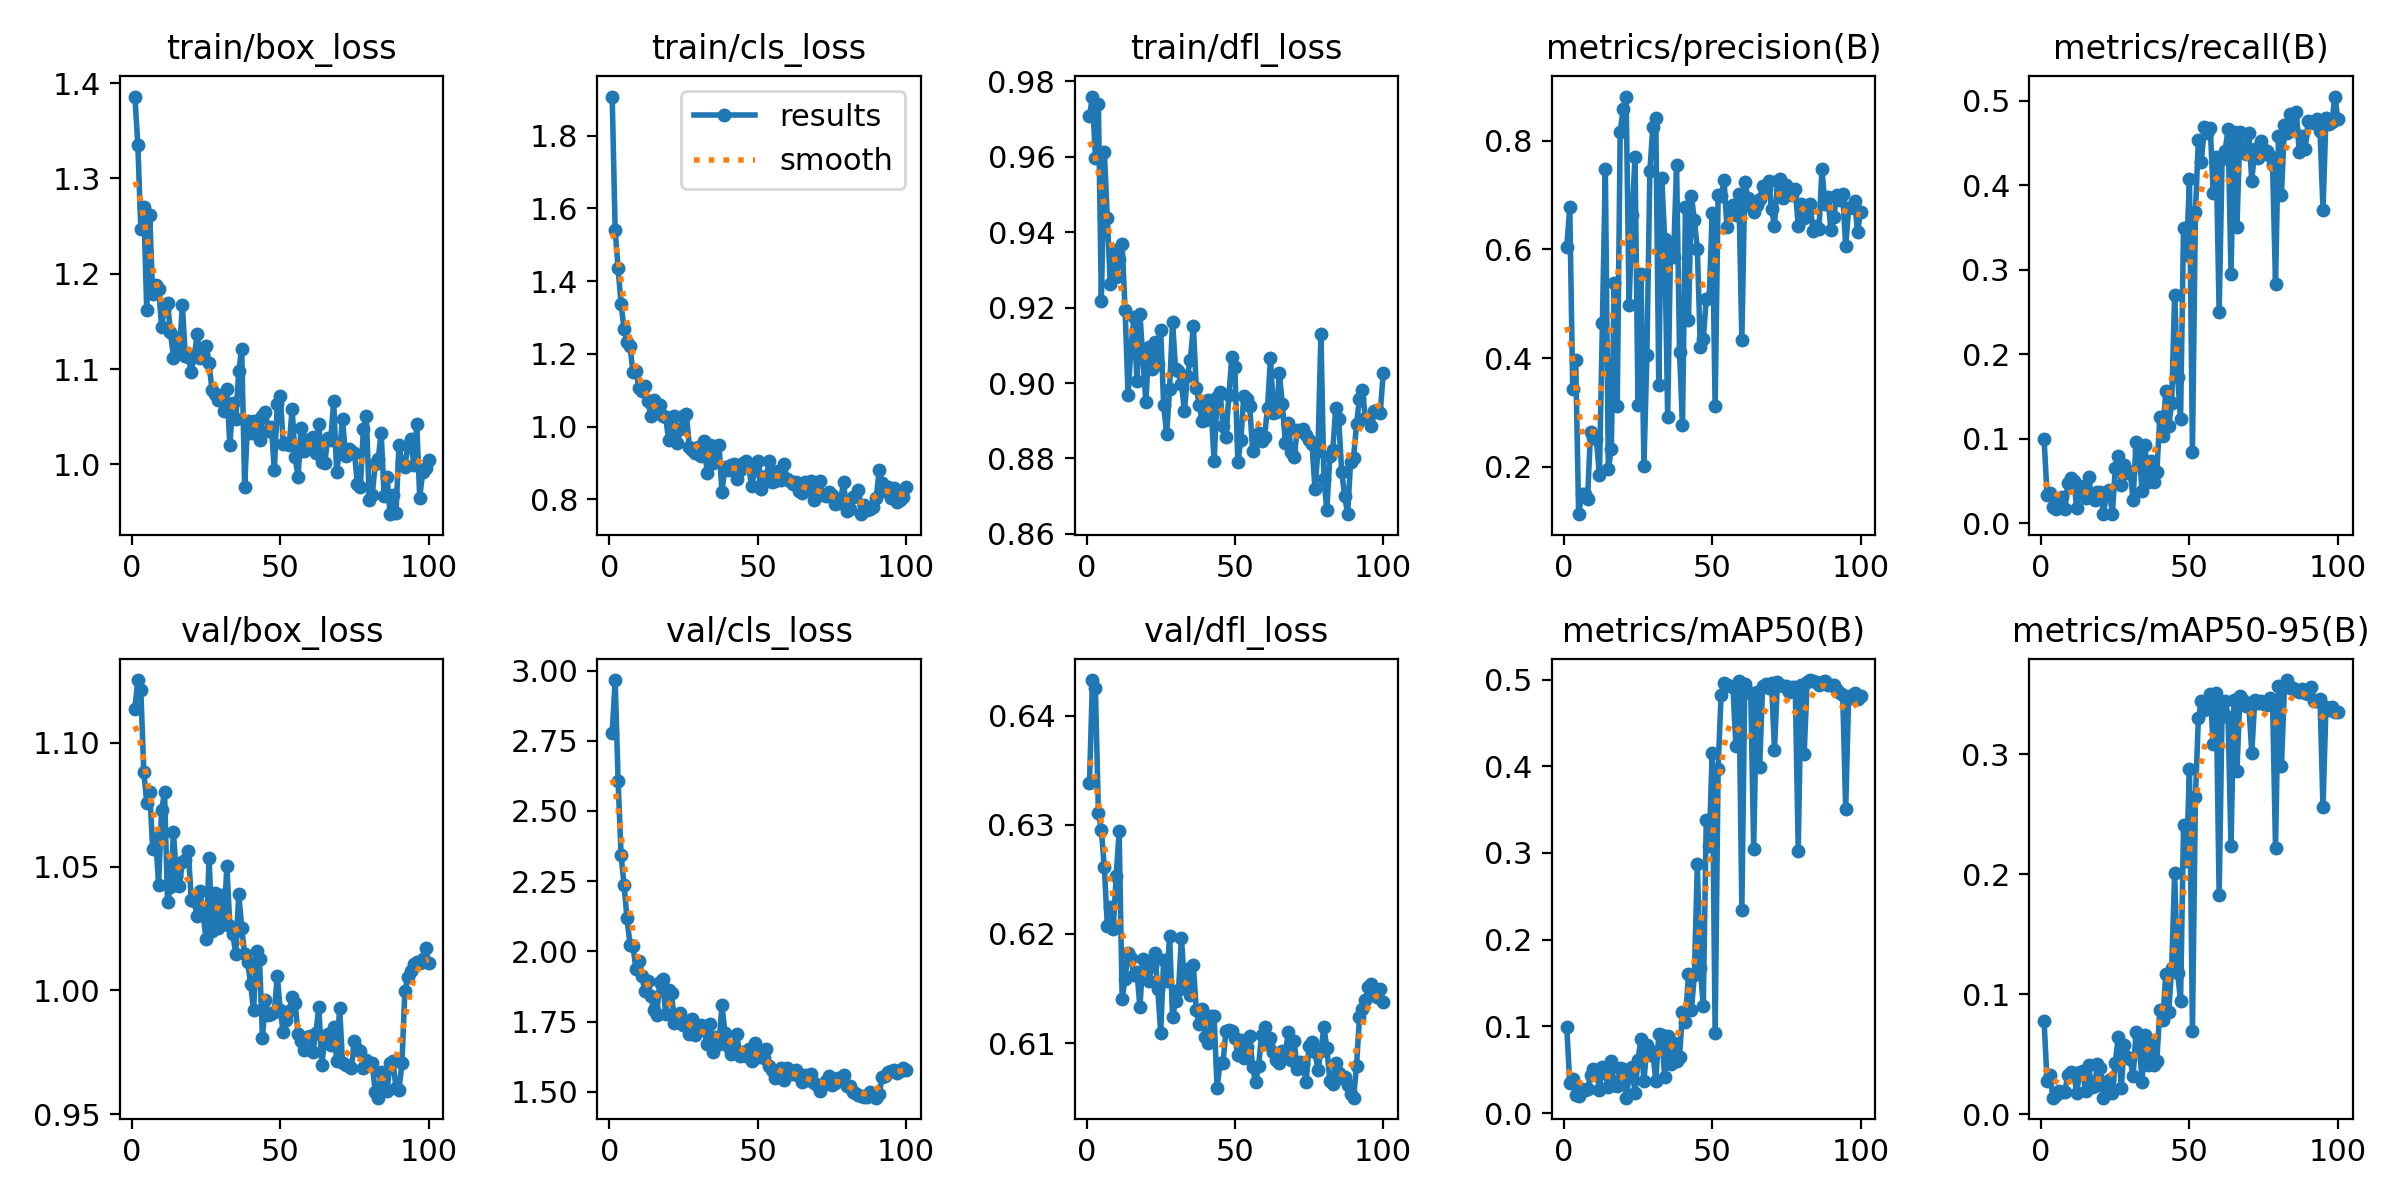

The data file committed next to this chart (first rows):
epoch, train/box_loss, train/cls_loss, train/dfl_loss, metrics/precision(B), metrics/recall(B), metrics/mAP50(B), metrics/mAP50-95(B), val/box_loss, val/cls_loss, val/dfl_loss, lr/pg0, lr/pg1, lr/pg2
1, 1.386, 1.908, 0.9708, 0.6044, 0.1002, 0.09889, 0.07772, 1.114, 2.776, 0.6339, 0.00024, 0.00024, 0.00024
2, 1.335, 1.541, 0.9759, 0.6785, 0.03356, 0.03462, 0.02782, 1.125, 2.966, 0.6432, 0.0004852, 0.0004852, 0.0004852
3, 1.247, 1.436, 0.9597, 0.3425, 0.03617, 0.03951, 0.03263, 1.121, 2.606, 0.6425, 0.0007254, 0.0007254, 0.0007254
4, 1.27, 1.336, 0.974, 0.3972, 0.01968, 0.02036, 0.01393, 1.088, 2.342, 0.6311, 0.0009606, 0.0009606, 0.0009606
5, 1.162, 1.27, 0.9216, 0.1122, 0.01659, 0.01969, 0.01646, 1.076, 2.235, 0.6295, 0.001191, 0.001191, 0.001191
6, 1.262, 1.232, 0.9614, 0.1486, 0.02716, 0.02822, 0.01939, 1.08, 2.117, 0.6261, 0.001188, 0.001188, 0.001188
7, 1.178, 1.221, 0.9439, 0.1499, 0.03067, 0.02702, 0.01863, 1.057, 2.024, 0.6208, 0.001176, 0.001176, 0.001176
8, 1.188, 1.151, 0.9263, 0.1406, 0.01707, 0.02785, 0.01896, 1.062, 2.02, 0.6224, 0.001163, 0.001163, 0.001163
9, 1.184, 1.154, 0.9352, 0.2641, 0.04744, 0.04407, 0.03291, 1.043, 1.938, 0.6205, 0.001151, 0.001151, 0.001151
10, 1.144, 1.106, 0.9281, 0.2537, 0.05363, 0.05039, 0.03494, 1.073, 1.966, 0.6253, 0.001139, 0.001139, 0.001139
11, 1.165, 1.099, 0.9328, 0.2502, 0.05036, 0.04797, 0.03469, 1.08, 1.912, 0.6294, 0.001126, 0.001126, 0.001126
12, 1.169, 1.112, 0.937, 0.1835, 0.01862, 0.02703, 0.01796, 1.036, 1.859, 0.6141, 0.001114, 0.001114, 0.001114
13, 1.139, 1.07, 0.9194, 0.4637, 0.04389, 0.05306, 0.03543, 1.042, 1.894, 0.6159, 0.001102, 0.001102, 0.001102
14, 1.112, 1.03, 0.8969, 0.7489, 0.03665, 0.04678, 0.0361, 1.064, 1.84, 0.6183, 0.001089, 0.001089, 0.001089
15, 1.132, 1.073, 0.9095, 0.1948, 0.03031, 0.03066, 0.01916, 1.046, 1.79, 0.6178, 0.001077, 0.001077, 0.001077
16, 1.118, 1.036, 0.9175, 0.2319, 0.05509, 0.05955, 0.04151, 1.042, 1.772, 0.6162, 0.001064, 0.001064, 0.001064
17, 1.167, 1.06, 0.9006, 0.5387, 0.03096, 0.03246, 0.02262, 1.052, 1.889, 0.6165, 0.001052, 0.001052, 0.001052
18, 1.114, 1.028, 0.9183, 0.311, 0.02787, 0.0313, 0.02334, 1.053, 1.9, 0.6133, 0.00104, 0.00104, 0.00104
19, 1.112, 1.028, 0.9066, 0.8173, 0.03665, 0.05249, 0.04169, 1.056, 1.776, 0.6177, 0.001027, 0.001027, 0.001027
20, 1.097, 0.9638, 0.895, 0.8589, 0.03665, 0.05095, 0.03872, 1.037, 1.862, 0.6176, 0.001015, 0.001015, 0.001015
21, 1.113, 0.9977, 0.9095, 0.8819, 0.0109, 0.01781, 0.01398, 1.036, 1.851, 0.6157, 0.001002, 0.001002, 0.001002
22, 1.137, 1.03, 0.9037, 0.4968, 0.03356, 0.04221, 0.02358, 1.03, 1.746, 0.6171, 0.0009901, 0.0009901, 0.0009901
23, 1.111, 0.9561, 0.9109, 0.6627, 0.03974, 0.05367, 0.02831, 1.04, 1.763, 0.6183, 0.0009778, 0.0009778, 0.0009778
24, 1.115, 0.9929, 0.905, 0.7702, 0.0109, 0.02293, 0.018, 1.03, 1.78, 0.615, 0.0009654, 0.0009654, 0.0009654
25, 1.124, 1.03, 0.9141, 0.313, 0.06588, 0.06142, 0.04306, 1.021, 1.738, 0.6109, 0.000953, 0.000953, 0.000953
26, 1.106, 1.036, 0.8942, 0.5539, 0.07938, 0.08542, 0.06467, 1.054, 1.752, 0.6177, 0.0009406, 0.0009406, 0.0009406
27, 1.078, 0.9445, 0.8864, 0.2014, 0.04543, 0.03675, 0.02159, 1.024, 1.705, 0.6157, 0.0009283, 0.0009283, 0.0009283
28, 1.074, 0.9372, 0.8985, 0.4062, 0.06858, 0.07853, 0.05769, 1.039, 1.761, 0.6198, 0.0009159, 0.0009159, 0.0009159
29, 1.067, 0.9279, 0.9163, 0.7438, 0.05968, 0.06696, 0.04791, 1.025, 1.702, 0.6124, 0.0009035, 0.0009035, 0.0009035
30, 1.073, 0.9439, 0.9038, 0.8262, 0.06111, 0.07069, 0.04597, 1.039, 1.715, 0.6139, 0.0008911, 0.0008911, 0.0008911
31, 1.056, 0.9191, 0.9032, 0.8415, 0.02787, 0.03676, 0.03158, 1.027, 1.738, 0.6148, 0.0008787, 0.0008787, 0.0008787
32, 1.079, 0.9596, 0.8997, 0.351, 0.09645, 0.09111, 0.06854, 1.05, 1.718, 0.6197, 0.0008664, 0.0008664, 0.0008664
33, 1.02, 0.8729, 0.8926, 0.7319, 0.08712, 0.09005, 0.06464, 1.026, 1.671, 0.6153, 0.000854, 0.000854, 0.000854
34, 1.065, 0.9485, 0.902, 0.6185, 0.03886, 0.04134, 0.02675, 1.023, 1.742, 0.6168, 0.0008416, 0.0008416, 0.0008416
35, 1.048, 0.899, 0.9062, 0.2922, 0.093, 0.08931, 0.0658, 1.015, 1.641, 0.6144, 0.0008293, 0.0008293, 0.0008293
36, 1.097, 0.9475, 0.9151, 0.6126, 0.04851, 0.05708, 0.04126, 1.039, 1.693, 0.6171, 0.0008169, 0.0008169, 0.0008169
37, 1.121, 0.9499, 0.8987, 0.587, 0.07427, 0.08061, 0.06037, 1.025, 1.669, 0.613, 0.0008045, 0.0008045, 0.0008045
38, 0.9767, 0.82, 0.8941, 0.7563, 0.04851, 0.0598, 0.04076, 1.015, 1.808, 0.6117, 0.0007921, 0.0007921, 0.0007921
39, 1.046, 0.8899, 0.8899, 0.411, 0.06047, 0.06516, 0.0446, 1.012, 1.711, 0.6131, 0.0007797, 0.0007797, 0.0007797
40, 1.033, 0.8816, 0.8902, 0.2769, 0.126, 0.1169, 0.08709, 1.003, 1.663, 0.6105, 0.0007674, 0.0007674, 0.0007674
41, 1.045, 0.8949, 0.8954, 0.6777, 0.1036, 0.1056, 0.07883, 0.992, 1.634, 0.61, 0.000755, 0.000755, 0.000755
42, 1.043, 0.8969, 0.8932, 0.4697, 0.1561, 0.1599, 0.1166, 1.016, 1.664, 0.6125, 0.0007426, 0.0007426, 0.0007426
43, 1.026, 0.8572, 0.8794, 0.6991, 0.1153, 0.1185, 0.0856, 1.013, 1.704, 0.6125, 0.0007302, 0.0007302, 0.0007302
44, 1.051, 0.8798, 0.8964, 0.6542, 0.1421, 0.1598, 0.1219, 0.9808, 1.627, 0.6059, 0.0007179, 0.0007179, 0.0007179
45, 1.055, 0.8998, 0.8976, 0.601, 0.2698, 0.2867, 0.2013, 0.9961, 1.64, 0.6081, 0.0007055, 0.0007055, 0.0007055
46, 1.035, 0.9055, 0.8886, 0.4211, 0.1735, 0.167, 0.1181, 0.9901, 1.628, 0.6082, 0.0006931, 0.0006931, 0.0006931
47, 1.04, 0.8919, 0.8857, 0.4353, 0.1234, 0.1232, 0.09413, 0.9904, 1.652, 0.6112, 0.0006808, 0.0006808, 0.0006808
48, 0.9937, 0.8358, 0.8969, 0.5086, 0.3498, 0.3376, 0.2409, 0.9915, 1.609, 0.6112, 0.0006684, 0.0006684, 0.0006684
49, 1.063, 0.8813, 0.907, 0.5107, 0.3174, 0.308, 0.2115, 1.006, 1.672, 0.6111, 0.000656, 0.000656, 0.000656
50, 1.072, 0.9056, 0.9041, 0.6674, 0.4075, 0.4155, 0.2881, 0.9919, 1.623, 0.6105, 0.0006436, 0.0006436, 0.0006436
51, 1.022, 0.8295, 0.879, 0.312, 0.0847, 0.09223, 0.06948, 0.9831, 1.645, 0.6089, 0.0006312, 0.0006312, 0.0006312
52, 1.022, 0.8493, 0.8848, 0.701, 0.3677, 0.3969, 0.2642, 0.988, 1.621, 0.6103, 0.0006189, 0.0006189, 0.0006189
53, 1.02, 0.8641, 0.8967, 0.6987, 0.4537, 0.4821, 0.33, 0.9916, 1.652, 0.6086, 0.0006065, 0.0006065, 0.0006065
54, 1.058, 0.9062, 0.8958, 0.7275, 0.4279, 0.4962, 0.3444, 0.9975, 1.59, 0.6097, 0.0005941, 0.0005941, 0.0005941
55, 1.008, 0.8467, 0.8939, 0.6411, 0.4684, 0.494, 0.3372, 0.9949, 1.579, 0.6107, 0.0005818, 0.0005818, 0.0005818
56, 0.9868, 0.8508, 0.8819, 0.6683, 0.4612, 0.4922, 0.3419, 0.9825, 1.549, 0.6078, 0.0005694, 0.0005694, 0.0005694
57, 1.038, 0.8776, 0.8854, 0.6811, 0.4679, 0.4915, 0.3501, 0.9794, 1.562, 0.6064, 0.000557, 0.000557, 0.000557
58, 1.014, 0.8528, 0.8867, 0.664, 0.3908, 0.4232, 0.3087, 0.976, 1.586, 0.6079, 0.0005446, 0.0005446, 0.0005446
59, 1.026, 0.8964, 0.8847, 0.702, 0.4335, 0.4979, 0.351, 0.981, 1.541, 0.6108, 0.0005322, 0.0005322, 0.0005322
60, 1.02, 0.8554, 0.8858, 0.4327, 0.2495, 0.2346, 0.1824, 0.9815, 1.585, 0.6115, 0.0005199, 0.0005199, 0.0005199
... 40 more rows
